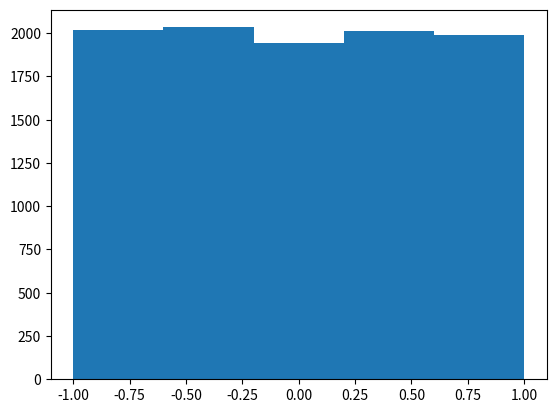

Source code (Python): (Note: this script raises an exception after producing the figure.)
import numpy as np
import matplotlib.pyplot as plt
from typing import Callable
# !/usr/bin/env python3
# -*- coding: utf-8 -*-
"""
Created on Sun Feb  1 18:47:31 2026

@author: jschlieffen
"""

# !/usr/bin/env python3
# -*- coding: utf-8 -*-
"""
Created on Fri Jan 30 16:13:54 2026

@author: jschlieffen
"""

# =============================================================================
# TODO: make V and W params.
# =============================================================================


class opinion_dynamics:
    
    INF_RATE_MAX = 0.35
    INF_RATE_MIN = 0.0225
    INF_RATE_MAX_PLUS_MIN = INF_RATE_MAX + INF_RATE_MIN
    INF_RATE_MAX_MINUS_MIN = INF_RATE_MAX - INF_RATE_MIN
    REC_RATE = 0.1

    def __init__(self, num_grid_points: int, max_t: int, initial_opinions: np.ndarray, noise_strength: float, N:int,
                 interaction_distance: float, y0: np.ndarray, stochiomatric_vectors: np.ndarray, grad_V: Callable):
        self.t = np.linspace(0, max_t, num_grid_points)
        self.dt = max_t/num_grid_points
        
        self.opinions_curr = initial_opinions.copy()
        self.opinion_array = np.zeros((num_grid_points, len(initial_opinions)), dtype=float)
        self.opinion_array[0] = initial_opinions.copy()
        
        self.infection_curr = y0.copy()
        self.infection_array = np.zeros((num_grid_points, 3), dtype=float)
        self.infection_array[0] = y0.copy()
        self.nu = np.array(stochiomatric_vectors)
        
        self.sigma = noise_strength
        self.N = N
        self.d = interaction_distance
        self.grad_V = grad_V

    def algo(self):
        for i in range(1, len(self.t)):
            # Updating the Infection numbers
            self.update_infected()
            self.infection_array[i] = self.infection_curr.copy()
            # Apply grad_V to each agent with current infected numbers
            drift_V = self.grad_V(self.opinions_curr, self.infection_curr[1]/self.N)
            self.opinions_curr += -drift_V * self.dt
            self.opinion_array[i] = self.opinions_curr.copy()

    def infection_propensity(self):
        # TODO: Using the mean of opinion is really a band-aid solution, combinatorial assumption for Gillespie 
        # is that the agents are identical s.t. the choice from susceptible/infected for reaction is simple
        # when the agents' opinion affected the infection rate, the formula for propensity does not hold 
        propensity = (self.INF_RATE_MAX_PLUS_MIN - self.INF_RATE_MAX_MINUS_MIN * np.tanh(2 * self.opinions_curr.mean())) / 2
        return propensity * self.infection_curr[0] * self.infection_curr[1] / self.N
    
    def recovery_propensity(self):
        return self.REC_RATE * self.infection_curr[1]

    def update_infected(self):
        # Tau-leaping algorithm (variant of Gillepsie for fixed delta t)
        inf_jumps = np.random.poisson(self.infection_propensity() * self.dt)
        rec_jumps = np.random.poisson(self.recovery_propensity() * self.dt)
        self.infection_curr += inf_jumps * self.nu[0]
        self.infection_curr += rec_jumps * self.nu[1]
        

    def opinion_history(self):
        return self.opinion_array

    def infection_history(self):
        return self.infection_array

def main():
    # Parameters
    N = 10000
    initial_opinions = np.random.uniform(-1, 1, size=N)
    grad_V = np.vectorize(lambda opinion, infected: infected * opinion**2 / 100)
    model = opinion_dynamics(
        num_grid_points=100,
        max_t=100,
        initial_opinions=initial_opinions,
        noise_strength=0,
        N=N,
        interaction_distance=0,
        y0=np.array([9550, 50, 0]),
        stochiomatric_vectors=np.array([[-1, 1, 0], [0, -1, 1]]),
        grad_V=grad_V
    )
    model.algo()
    plt.hist(model.opinion_history()[0], bins=5)
    plt.savefig('plots/other/initial_opinions.png')
    plt.close()
    plt.hist(model.opinion_history()[-1], bins=5)
    plt.savefig('plots/other/final_opinions.png')
    plt.close()
    plt.plot(model.t, model.infection_history()[:, 0], label='susceptible')
    plt.plot(model.t, model.infection_history()[:, 1], label='infected')
    plt.plot(model.t, model.infection_history()[:, 2], label='recovered')
    plt.legend()
    plt.savefig('plots/other/infection_history.png')
    plt.close()

if __name__ == '__main__':
    main()
